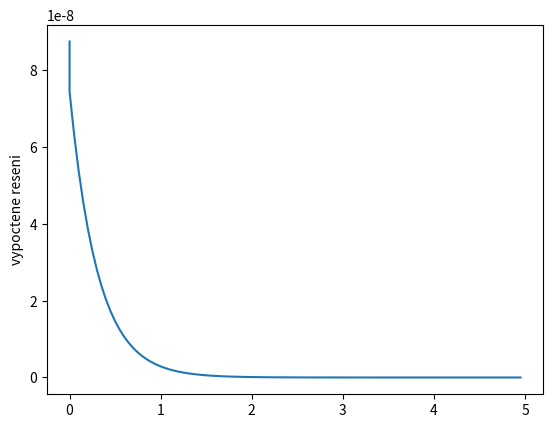

This chart was generated by the following Python code:
# reseni DR y'=-3*y, y(0)=1 na intervalu (0,T)
# (presne reseni je y(x)=e^(-3*x))
import math # balicek math potrebujeme kvuli cisu e
N = 100 # pocet kroku; zkuste 5, 10, 50
T = 5 # zajima nas y(T)
h = T/N # delka kroku
t = 0 # pocatecni cas
y0 = 1 # pocatecni podminka y(0)
for k in range(N):    
    y1 = y0 + h * (-3)* y0
    y0 = y1 
print("vypoctene reseni",y1)
print("presne reseni",math.exp(-3*T))

# vykresleni reseni na celem intervalu (0,T):
import array as arr
#from array import *
t = 0
x = arr.array('f',[0])
y = arr.array('f',[y0])
for k in range(N):    
    y1 = y0 + h * (-3)* y0
    y0 = y1 
    y.append(y1)
    x.append(k*h)
import matplotlib.pyplot as plt
plt.plot(x,y)
plt.ylabel('vypoctene reseni')
plt.show()    